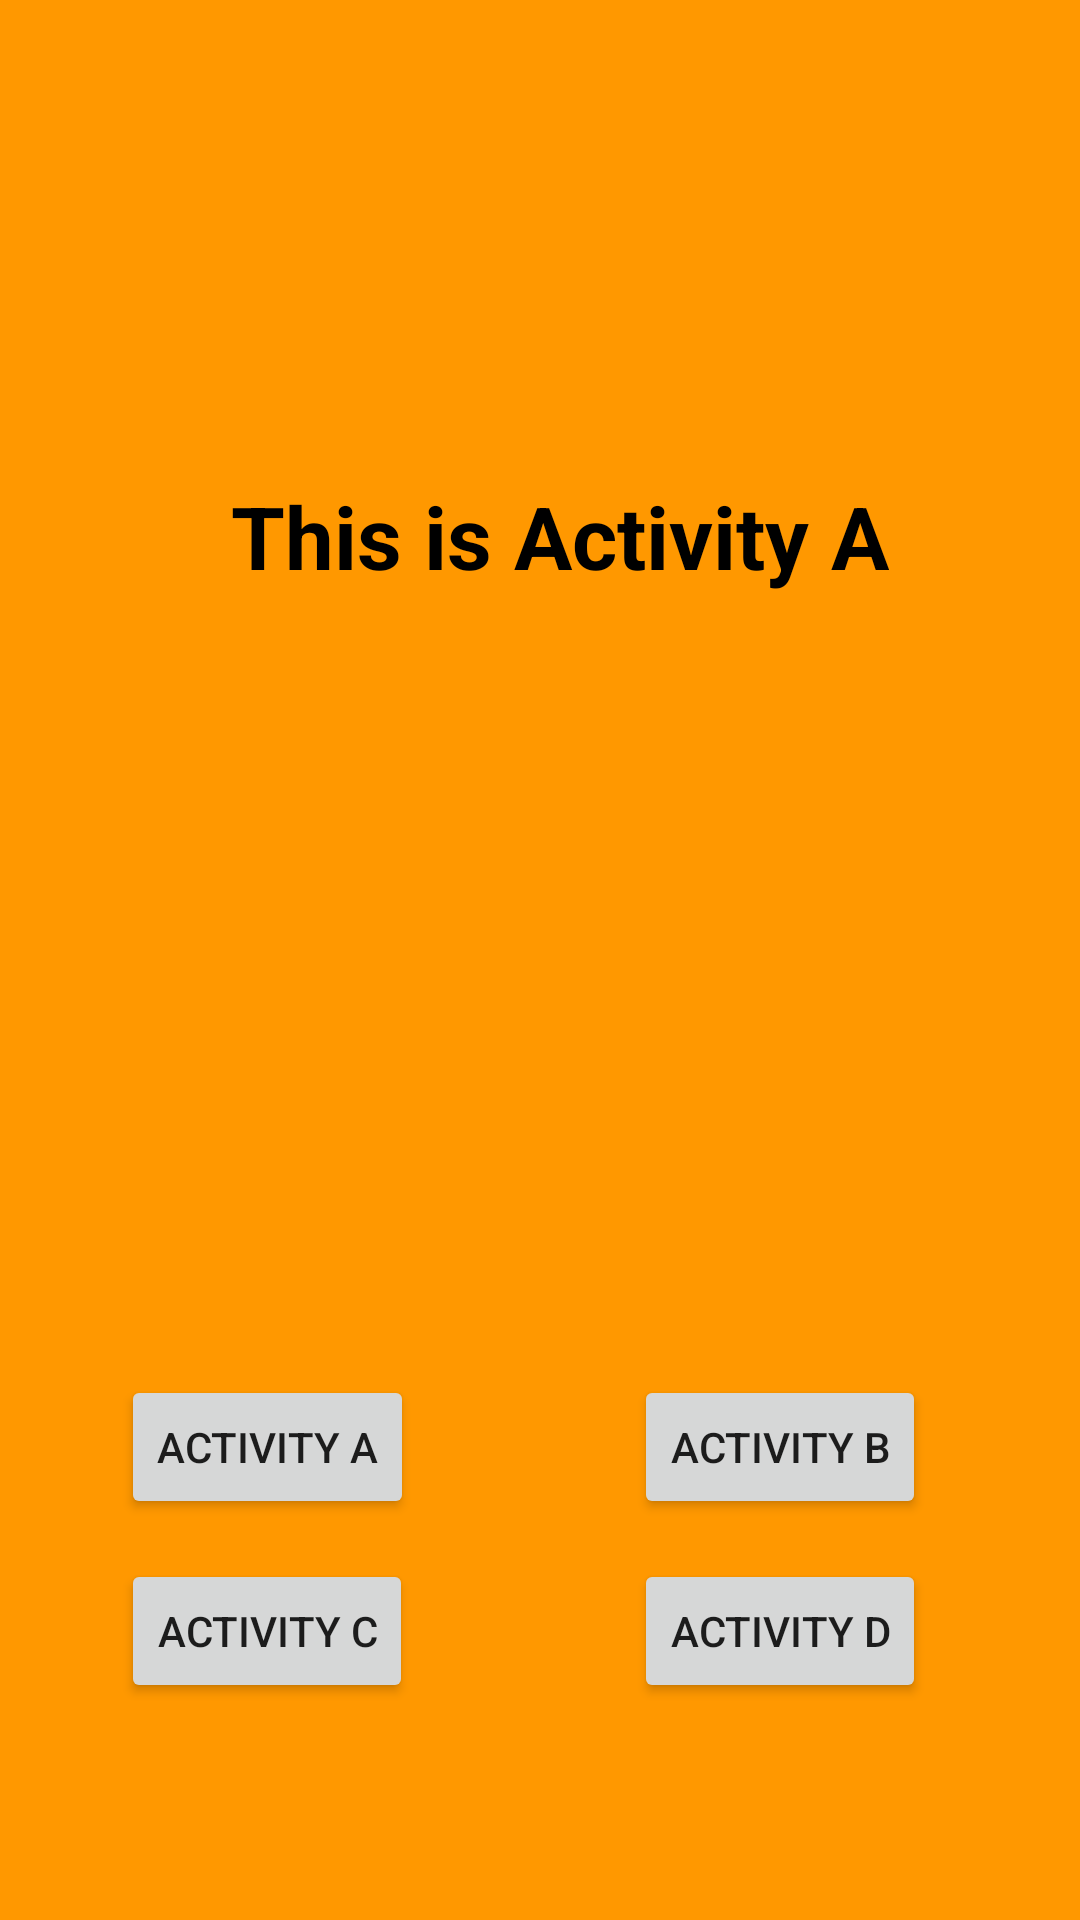

Write the Android layout XML for this screen, with the resource values it uses.
<!-- AndroidManifest.xml: application theme Theme.ActivityLaunchMode -->
<!-- res/layout/activity_a.xml -->
<?xml version="1.0" encoding="utf-8"?>
<androidx.constraintlayout.widget.ConstraintLayout xmlns:android="http://schemas.android.com/apk/res/android"
    xmlns:app="http://schemas.android.com/apk/res-auto"
    xmlns:tools="http://schemas.android.com/tools"
    android:layout_width="match_parent"
    android:layout_height="match_parent"
    android:background="#FF9800">

        <Button
            android:id="@+id/btn1_A"
            android:layout_width="wrap_content"
            android:layout_height="wrap_content"
            android:layout_alignParentStart="true"
            android:layout_alignParentTop="true"
            android:layout_alignParentEnd="true"
            android:layout_alignParentBottom="true"
            android:text="Activity A"
            app:layout_constraintBottom_toBottomOf="parent"
            app:layout_constraintEnd_toEndOf="parent"
            app:layout_constraintHorizontal_bias="0.154"
            app:layout_constraintStart_toStartOf="parent"
            app:layout_constraintTop_toTopOf="parent"
            app:layout_constraintVertical_bias="0.774"
            tools:ignore="MissingConstraints" />

        <Button
            android:id="@+id/btn2_A"
            android:layout_width="wrap_content"
            android:layout_height="wrap_content"
            android:layout_alignParentStart="true"
            android:layout_alignParentEnd="true"
            android:layout_alignParentBottom="true"
            android:text="Activity B"
            app:layout_constraintBottom_toBottomOf="parent"
            app:layout_constraintEnd_toEndOf="parent"
            app:layout_constraintHorizontal_bias="0.805"
            app:layout_constraintStart_toStartOf="parent"
            app:layout_constraintTop_toTopOf="parent"
            app:layout_constraintVertical_bias="0.774" />

        <Button
            android:id="@+id/btn4_A"
            android:layout_width="wrap_content"
            android:layout_height="wrap_content"
            android:text="Activity D"
            app:layout_constraintBottom_toBottomOf="parent"
            app:layout_constraintEnd_toEndOf="parent"
            app:layout_constraintHorizontal_bias="0.804"
            app:layout_constraintStart_toStartOf="parent"
            app:layout_constraintTop_toTopOf="parent"
            app:layout_constraintVertical_bias="0.878" />

        <Button
            android:id="@+id/btn3_A"
            android:layout_width="wrap_content"
            android:layout_height="wrap_content"
            android:text="Activity C"
            app:layout_constraintBottom_toBottomOf="parent"
            app:layout_constraintEnd_toEndOf="parent"
            app:layout_constraintHorizontal_bias="0.154"
            app:layout_constraintStart_toStartOf="parent"
            app:layout_constraintTop_toTopOf="parent"
            app:layout_constraintVertical_bias="0.878" />

        <TextView
            android:id="@+id/text_A"
            android:layout_width="wrap_content"
            android:layout_height="wrap_content"
            android:text="This is Activity A"
            android:textColor="@color/black"
            android:textSize="29sp"
            android:textStyle="bold"
            app:layout_constraintBottom_toBottomOf="parent"
            app:layout_constraintEnd_toEndOf="parent"
            app:layout_constraintHorizontal_bias="0.547"
            app:layout_constraintStart_toStartOf="parent"
            app:layout_constraintTop_toTopOf="parent"
            app:layout_constraintVertical_bias="0.265" />

    </androidx.constraintlayout.widget.ConstraintLayout>
<!-- resources referenced by this layout -->
<resources>
  <style name="Theme.ActivityLaunchMode" parent="Theme.MaterialComponents.DayNight.DarkActionBar">
          
          <item name="colorPrimary">@color/purple_500</item>
          <item name="colorPrimaryVariant">@color/purple_700</item>
          <item name="colorOnPrimary">@color/white</item>
          
          <item name="colorSecondary">@color/teal_200</item>
          <item name="colorSecondaryVariant">@color/teal_700</item>
          <item name="colorOnSecondary">@color/black</item>
          
          <item name="android:statusBarColor">?attr/colorPrimaryVariant</item>
          
      </style>
  <!-- not gathered from this repository: default colours our renderer supplied (Android Studio template values) -->
  <color name="purple_500">#FF6200EE</color>
  <color name="purple_700">#FF3700B3</color>
  <color name="teal_200">#FF03DAC5</color>
  <color name="teal_700">#FF018786</color>
  <color name="black">#FF000000</color>
  <color name="white">#FFFFFFFF</color>
</resources>
